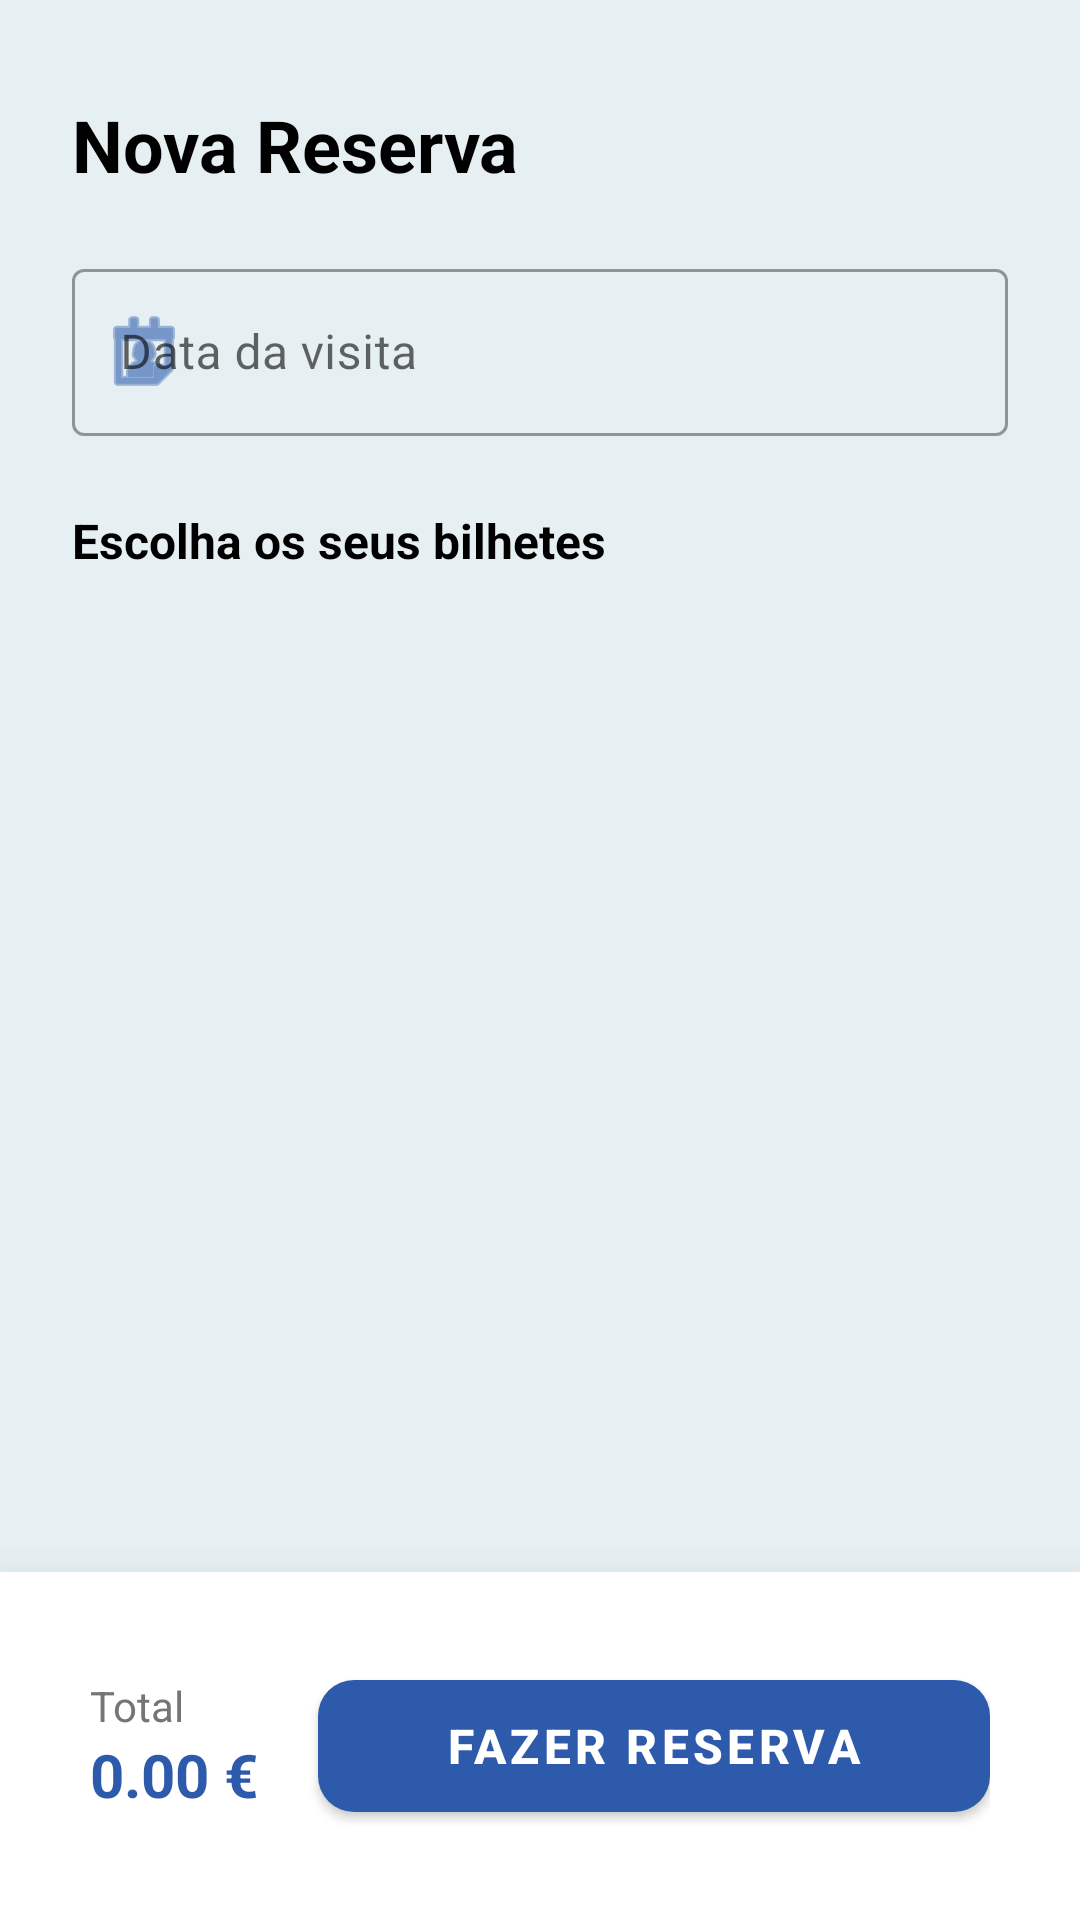

Produce the Android XML layout that renders to this screen, including the resource entries it uses.
<!-- AndroidManifest.xml: application theme Theme.Maislusitania_android -->
<!-- res/layout/fragment_reserva.xml -->
<?xml version="1.0" encoding="utf-8"?>
<androidx.constraintlayout.widget.ConstraintLayout xmlns:android="http://schemas.android.com/apk/res/android"
    xmlns:app="http://schemas.android.com/apk/res-auto"
    xmlns:tools="http://schemas.android.com/tools"
    android:layout_width="match_parent"
    android:layout_height="match_parent"
    android:background="@color/white_blue"
    android:fitsSystemWindows="true"
    tools:context=".ReservaFragment">

    <TextView
        android:id="@+id/tvHeader"
        android:layout_width="wrap_content"
        android:layout_height="wrap_content"
        android:layout_marginStart="24dp"
        android:layout_marginTop="32dp"
        android:text="Nova Reserva"
        android:textColor="@android:color/black"
        android:textSize="24sp"
        android:textStyle="bold"
        app:layout_constraintStart_toStartOf="parent"
        app:layout_constraintTop_toTopOf="parent" />

    <com.google.android.material.textfield.TextInputLayout
        android:id="@+id/tilDate"
        style="@style/Widget.MaterialComponents.TextInputLayout.OutlinedBox"
        android:layout_width="match_parent"
        android:layout_height="wrap_content"
        android:layout_marginHorizontal="24dp"
        android:layout_marginTop="20dp"
        android:hint="Data da visita"
        app:startIconDrawable="@android:drawable/ic_menu_my_calendar"
        app:startIconTint="@color/blue_primary"
        app:layout_constraintTop_toBottomOf="@id/tvHeader">

        <com.google.android.material.textfield.TextInputEditText
            android:id="@+id/etDate"
            android:layout_width="match_parent"
            android:layout_height="wrap_content"
            android:clickable="true"
            android:focusable="false"
            android:inputType="none" />
    </com.google.android.material.textfield.TextInputLayout>

    <TextView
        android:id="@+id/tvTicketsLabel"
        android:layout_width="wrap_content"
        android:layout_height="wrap_content"
        android:layout_marginStart="24dp"
        android:layout_marginTop="24dp"
        android:text="Escolha os seus bilhetes"
        android:textColor="@android:color/black"
        android:textSize="16sp"
        android:textStyle="bold"
        app:layout_constraintStart_toStartOf="parent"
        app:layout_constraintTop_toBottomOf="@id/tilDate" />

    <androidx.recyclerview.widget.RecyclerView
        android:id="@+id/rvTicketTypes"
        android:layout_width="match_parent"
        android:layout_height="0dp"
        android:layout_marginTop="8dp"
        android:clipToPadding="false"
        android:paddingHorizontal="16dp"
        android:paddingBottom="120dp"
        app:layout_constraintBottom_toBottomOf="parent"
        app:layout_constraintTop_toBottomOf="@id/tvTicketsLabel"
        tools:listitem="@layout/item_ticket_type" />

    <androidx.cardview.widget.CardView
        android:id="@+id/footerCard"
        android:layout_width="match_parent"
        android:layout_height="wrap_content"
        app:cardElevation="20dp"
        app:cardCornerRadius="0dp"
        app:layout_constraintBottom_toBottomOf="parent">

        <androidx.constraintlayout.widget.ConstraintLayout
            android:layout_width="match_parent"
            android:layout_height="wrap_content"
            android:padding="30dp"
            android:background="@android:color/white">

            <LinearLayout
                android:id="@+id/containerTotal"
                android:layout_width="wrap_content"
                android:layout_height="wrap_content"
                android:orientation="vertical"
                app:layout_constraintBottom_toBottomOf="parent"
                app:layout_constraintStart_toStartOf="parent"
                app:layout_constraintTop_toTopOf="parent">

                <TextView
                    android:layout_width="wrap_content"
                    android:layout_height="wrap_content"
                    android:text="Total"
                    android:textColor="#757575"
                    android:textSize="14sp" />

                <TextView
                    android:id="@+id/tvTotalPrice"
                    android:layout_width="wrap_content"
                    android:layout_height="wrap_content"
                    android:text="0.00 €"
                    android:textColor="@color/blue_primary"
                    android:textSize="20sp"
                    android:textStyle="bold" />
            </LinearLayout>

            <com.google.android.material.button.MaterialButton
                android:id="@+id/btnContinue"
                android:layout_width="0dp"
                android:layout_height="56dp"
                android:layout_marginStart="20dp"
                android:text="FAZER RESERVA"
                android:textSize="16sp"
                android:textStyle="bold"
                android:textColor="@android:color/white"
                app:backgroundTint="@color/blue_primary"
                app:cornerRadius="12dp"
                app:layout_constraintBottom_toBottomOf="parent"
                app:layout_constraintEnd_toEndOf="parent"
                app:layout_constraintStart_toEndOf="@id/containerTotal"
                app:layout_constraintTop_toTopOf="parent" />

        </androidx.constraintlayout.widget.ConstraintLayout>
    </androidx.cardview.widget.CardView>

</androidx.constraintlayout.widget.ConstraintLayout>
<!-- res/layout/item_ticket_type.xml (included above) -->
<?xml version="1.0" encoding="utf-8"?>
<androidx.cardview.widget.CardView xmlns:android="http://schemas.android.com/apk/res/android"
    xmlns:app="http://schemas.android.com/apk/res-auto"
    xmlns:tools="http://schemas.android.com/tools"
    android:layout_width="match_parent"
    android:layout_height="wrap_content"
    android:layout_marginHorizontal="16dp"
    android:layout_marginVertical="8dp"
    app:cardCornerRadius="12dp"
    app:cardElevation="4dp"
    app:cardBackgroundColor="@android:color/white">

    <androidx.constraintlayout.widget.ConstraintLayout
        android:layout_width="match_parent"
        android:layout_height="wrap_content"
        android:padding="16dp">

        <TextView
            android:id="@+id/tvTicketName"
            android:layout_width="0dp"
            android:layout_height="wrap_content"
            android:layout_marginEnd="16dp"
            android:textColor="@android:color/black"
            android:textSize="18sp"
            android:textStyle="bold"
            android:fontFamily="sans-serif-medium"
            app:layout_constraintEnd_toStartOf="@+id/tvTicketPrice"
            app:layout_constraintStart_toStartOf="parent"
            app:layout_constraintTop_toTopOf="parent"
            tools:text="Adulto" />

        <TextView
            android:id="@+id/tvTicketDescription"
            android:layout_width="0dp"
            android:layout_height="wrap_content"
            android:layout_marginTop="4dp"
            android:layout_marginEnd="16dp"
            android:lineSpacingExtra="2dp"
            android:textColor="#757575"
            android:textSize="14sp"
            app:layout_constraintEnd_toStartOf="@+id/layoutQuantity"
            app:layout_constraintStart_toStartOf="parent"
            app:layout_constraintTop_toBottomOf="@id/tvTicketName"
            tools:text="Bilhete para adultos. Acesso total a todas as áreas do evento." />

        <TextView
            android:id="@+id/tvTicketPrice"
            android:layout_width="wrap_content"
            android:layout_height="wrap_content"
            android:textColor="@color/blue_primary"
            android:textSize="18sp"
            android:textStyle="bold"
            app:layout_constraintEnd_toEndOf="parent"
            app:layout_constraintTop_toTopOf="parent"
            tools:text="15.00 €" />

        <LinearLayout
            android:id="@+id/layoutQuantity"
            android:layout_width="wrap_content"
            android:layout_height="40dp"
            android:layout_marginTop="16dp"
            android:gravity="center_vertical"
            android:orientation="horizontal"
            app:layout_constraintBottom_toBottomOf="parent"
            app:layout_constraintEnd_toEndOf="parent"
            app:layout_constraintTop_toBottomOf="@id/tvTicketPrice">

            <androidx.appcompat.widget.AppCompatImageButton
                android:id="@+id/btnDecrease"
                android:layout_width="32dp"
                android:layout_height="32dp"
                android:background="?attr/selectableItemBackgroundBorderless"
                android:padding="4dp"
                android:scaleType="fitCenter"
                android:src="@android:drawable/ic_input_delete"
                android:tint="#757575"
                android:contentDescription="Diminuir" />

            <TextView
                android:id="@+id/tvQuantity"
                android:layout_width="40dp"
                android:layout_height="wrap_content"
                android:gravity="center"
                android:text="0"
                android:textColor="@android:color/black"
                android:textSize="18sp"
                android:textStyle="bold" />

            <androidx.appcompat.widget.AppCompatImageButton
                android:id="@+id/btnIncrease"
                android:layout_width="32dp"
                android:layout_height="32dp"
                android:background="?attr/selectableItemBackgroundBorderless"
                android:padding="4dp"
                android:scaleType="fitCenter"
                android:src="@android:drawable/ic_input_add"
                android:tint="@color/blue_primary"
                android:contentDescription="Aumentar" />
        </LinearLayout>

    </androidx.constraintlayout.widget.ConstraintLayout>
</androidx.cardview.widget.CardView>
<!-- resources referenced by this layout -->
<resources>
  <color name="blue_primary">#2E5AAC</color>
  <color name="white_blue">#E6F0F2</color>
  <style name="Theme.Maislusitania_android" parent="Base.Theme.Maislusitania_android" />
  <style name="Base.Theme.Maislusitania_android" parent="Theme.MaterialComponents.Light.NoActionBar">
  
  
  
  
          
          <item name="colorPrimary">@color/blue_primary</item>
          <item name="colorPrimaryVariant">@color/blue_primary_dark</item>
          <item name="colorOnPrimary">@color/white</item>
  
          
          <item name="colorSecondary">@color/teal_200</item>
          <item name="colorSecondaryVariant">@color/teal_700</item>
          <item name="colorOnSecondary">@color/black</item>
  
          
          <item name="android:colorBackground">@color/white</item>
          <item name="colorSurface">@color/white</item>
          <item name="colorOnSurface">@color/black</item>
  
          
          <item name="colorError">@color/error</item>
          <item name="colorOnError">@color/white</item>
  
          
          <item name="android:statusBarColor">@android:color/transparent</item>
          <item name="android:windowLightStatusBar">false</item>
          <item name="android:windowTranslucentStatus">true</item>
      </style>
  <color name="blue_primary_dark">#1E3A7C</color>
  <color name="white">#FFFFFF</color>
  <color name="teal_200">#03DAC6</color>
  <color name="teal_700">#018786</color>
  <color name="black">#000000</color>
  <color name="error">#B00020</color>
</resources>
